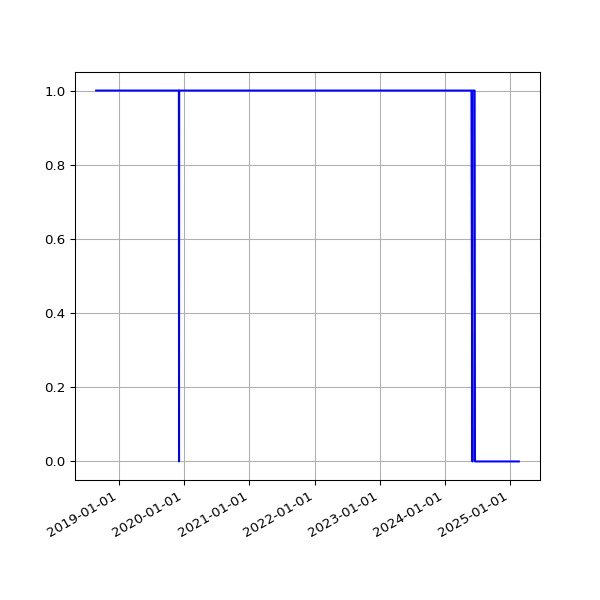

Data behind this chart, as committed beside it:
date, 2.02
2018-08-25 06:24:08 +0100, 1
2018-08-28 06:26:32 +0100, 1
2018-09-01 05:58:49 +0100, 1
2018-09-04 05:55:32 +0100, 1
2018-09-07 05:52:57 +0100, 1
2018-09-10 06:01:53 +0100, 1
2018-09-13 05:45:39 +0100, 1
2018-09-16 05:46:46 +0100, 1
2018-09-19 06:33:00 +0100, 1
2018-09-22 05:54:16 +0100, 1
2018-09-25 05:59:08 +0100, 1
2018-10-04 06:11:36 +0100, 1
2018-10-07 06:27:15 +0100, 1
2018-10-10 06:46:32 +0100, 1
2018-10-13 05:53:53 +0100, 1
2018-10-16 06:26:10 +0100, 1
2018-10-19 07:06:25 +0100, 1
2018-10-22 07:10:20 +0100, 1
2018-10-25 06:00:59 +0100, 1
2018-10-28 05:13:53 +0000, 1
2018-11-01 06:49:27 +0000, 1
2018-11-04 06:12:54 +0000, 1
2018-11-07 06:03:06 +0000, 1
2018-11-10 06:10:02 +0000, 1
2018-11-13 06:13:10 +0000, 1
2018-11-16 06:06:18 +0000, 1
2018-11-19 06:13:27 +0000, 1
2018-11-22 06:43:41 +0000, 1
2018-11-25 06:14:56 +0000, 1
2018-12-01 06:23:51 +0000, 1
2018-12-04 07:04:53 +0000, 1
2018-12-07 06:14:22 +0000, 1
2018-12-10 06:27:57 +0000, 1
2018-12-13 06:31:09 +0000, 1
2018-12-16 06:21:57 +0000, 1
2018-12-19 06:31:52 +0000, 1
2018-12-22 06:31:39 +0000, 1
2018-12-25 06:50:52 +0000, 1
2018-12-28 07:09:18 +0000, 1
2019-01-01 06:51:12 +0000, 1
2019-01-04 07:45:52 +0000, 1
2019-01-07 06:36:52 +0000, 1
2019-01-10 07:00:20 +0000, 1
2019-01-13 06:51:08 +0000, 1
2019-01-16 06:18:52 +0000, 1
2019-01-25 06:27:52 +0000, 1
2019-01-28 06:20:04 +0000, 1
2019-02-01 06:43:11 +0000, 1
2019-02-04 06:46:59 +0000, 1
2019-02-07 06:28:15 +0000, 1
2019-02-10 07:01:57 +0000, 1
2019-02-13 06:35:54 +0000, 1
2019-02-19 07:05:30 +0000, 1
2019-02-22 06:55:53 +0000, 1
2019-02-25 06:38:05 +0000, 1
2019-03-01 06:43:32 +0000, 1
2019-03-04 07:01:27 +0000, 1
2019-03-07 07:15:07 +0000, 1
2019-03-10 06:41:23 +0000, 1
2019-03-13 06:35:04 +0000, 1
... 1,690 more rows
